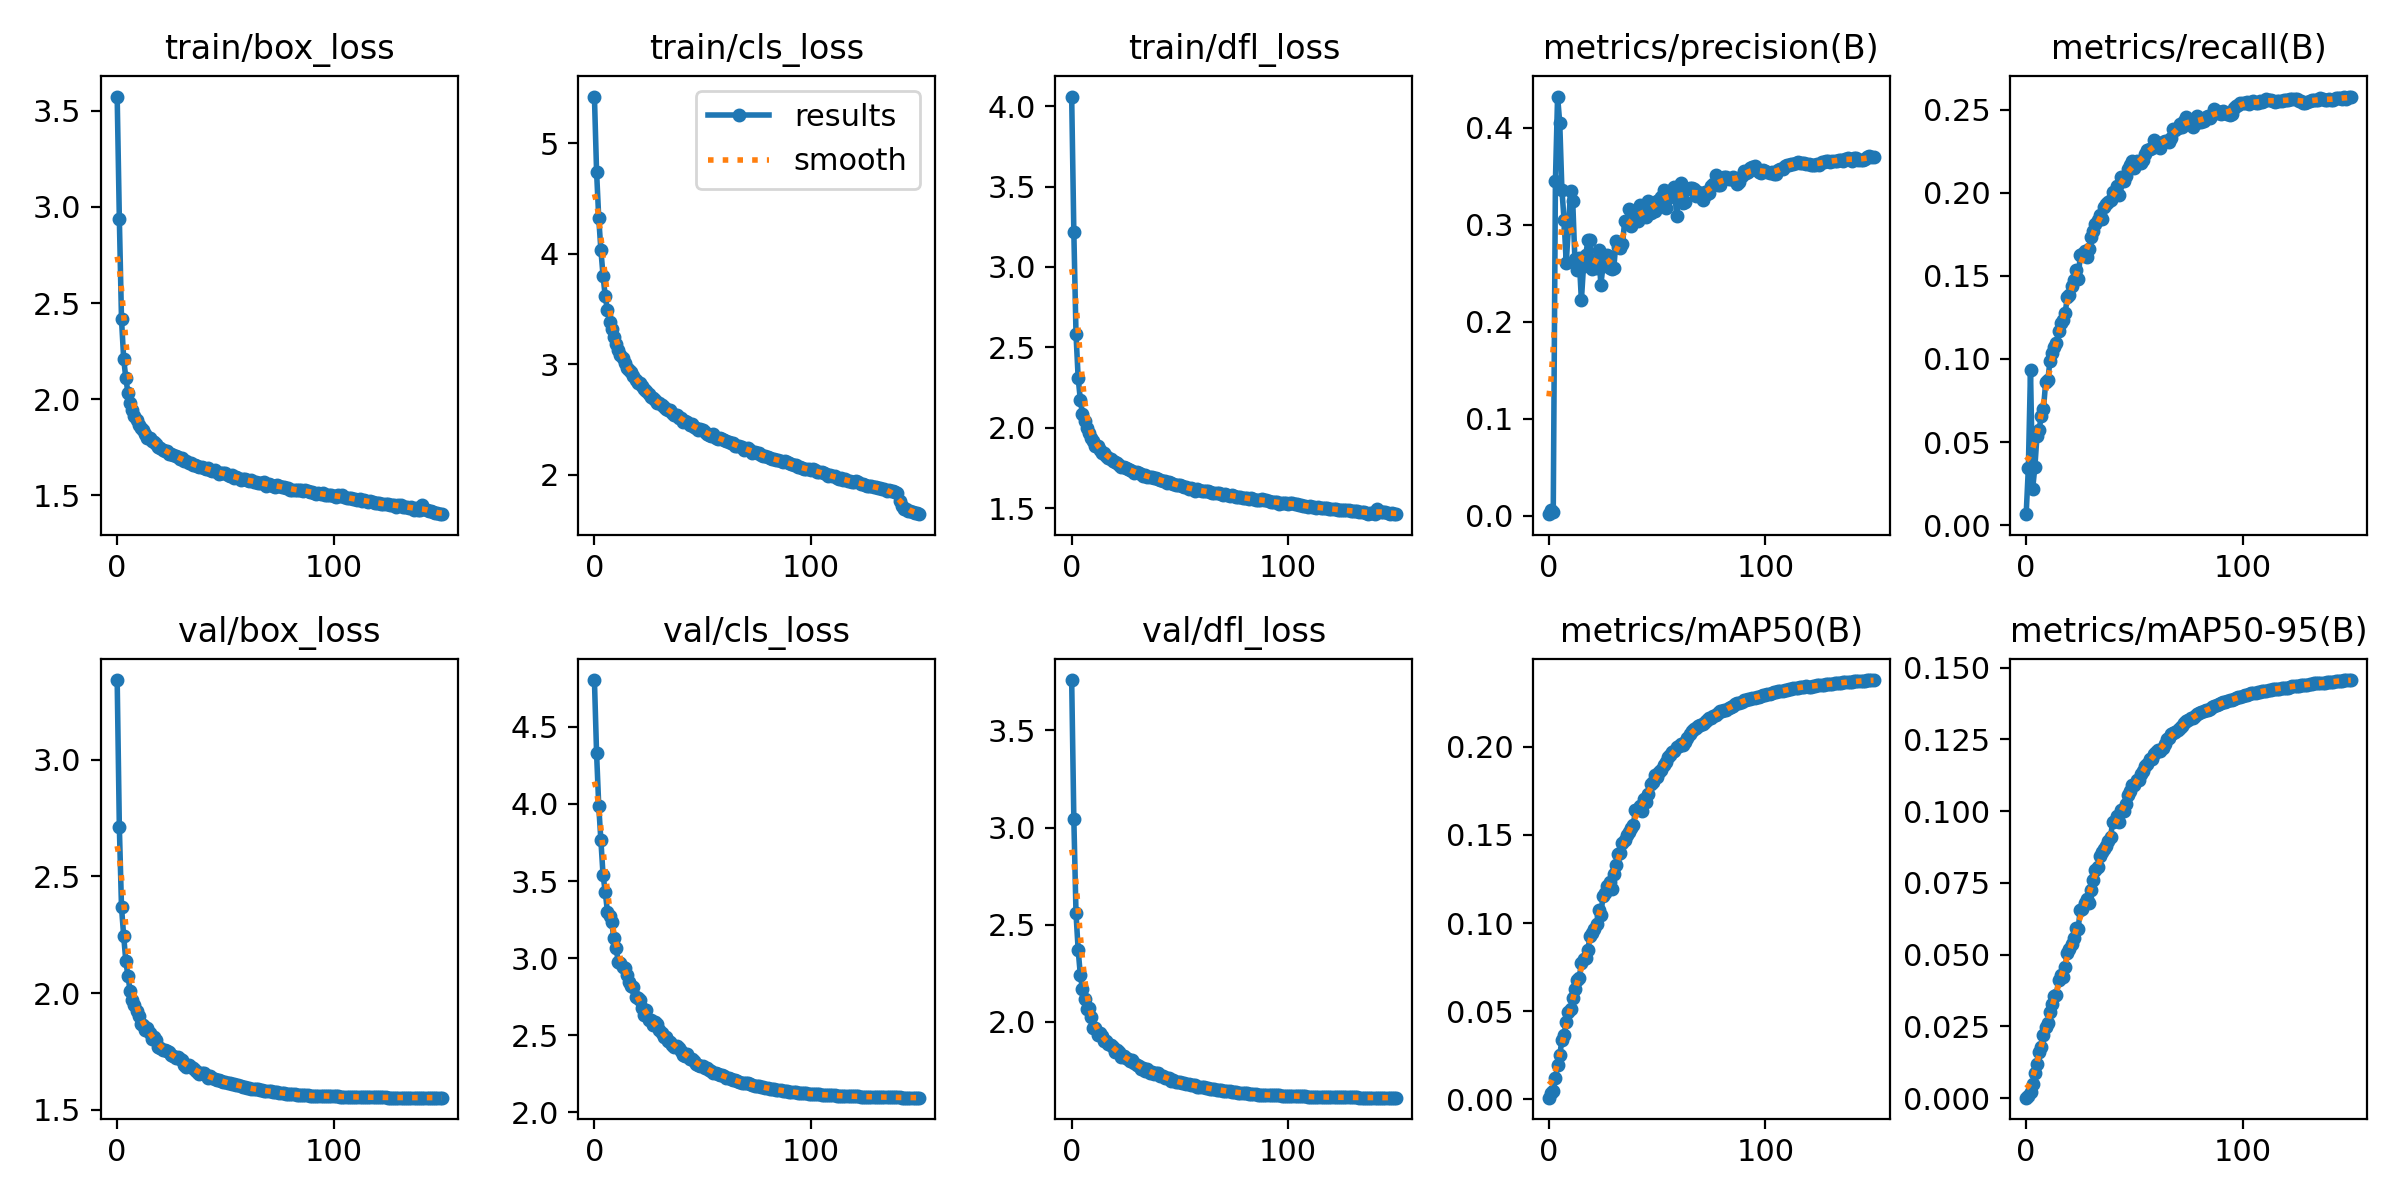

Values plotted in this chart, from the file beside it:
epoch, train/box_loss, train/cls_loss, train/dfl_loss, metrics/precision(B), metrics/recall(B), metrics/mAP50(B), metrics/mAP50-95(B), val/box_loss, val/cls_loss, val/dfl_loss, lr/pg0, lr/pg1, lr/pg2
0, 3.607, 5.435, 4.095, 0.00057, 0.00827, 0.00033, 8e-05, 3.35, 4.723, 3.862, 0.003328, 0.003328, 0.003328
1, 3.162, 4.941, 3.445, 0.00142, 0.01259, 0.00089, 0.00022, 2.995, 4.5, 3.409, 0.006618, 0.006618, 0.006618
2, 2.655, 4.587, 2.816, 0.00194, 0.03575, 0.00258, 0.001, 2.668, 4.24, 2.863, 0.009864, 0.009864, 0.009864
3, 2.344, 4.213, 2.428, 0.3996, 0.01197, 0.00459, 0.00183, 2.53, 4.008, 2.579, 0.009803, 0.009803, 0.009803
4, 2.211, 3.95, 2.272, 0.5808, 0.01579, 0.01265, 0.00542, 2.291, 3.731, 2.403, 0.009803, 0.009803, 0.009803
5, 2.13, 3.769, 2.179, 0.4834, 0.02899, 0.01735, 0.00737, 2.215, 3.648, 2.353, 0.009738, 0.009738, 0.009738
6, 2.073, 3.641, 2.123, 0.4409, 0.03376, 0.02332, 0.01018, 2.174, 3.555, 2.302, 0.009672, 0.009672, 0.009672
7, 2.036, 3.529, 2.078, 0.3849, 0.04782, 0.0283, 0.0129, 2.13, 3.466, 2.264, 0.009607, 0.009607, 0.009607
8, 1.997, 3.47, 2.041, 0.3084, 0.04612, 0.03096, 0.01427, 2.108, 3.419, 2.208, 0.009541, 0.009541, 0.009541
9, 1.978, 3.398, 2.015, 0.2832, 0.06385, 0.0371, 0.01704, 2.081, 3.308, 2.175, 0.009475, 0.009475, 0.009475
10, 1.95, 3.342, 1.996, 0.2829, 0.06174, 0.0403, 0.01887, 2.063, 3.28, 2.15, 0.00941, 0.00941, 0.00941
11, 1.945, 3.285, 1.965, 0.3155, 0.06599, 0.04307, 0.02029, 2.028, 3.277, 2.121, 0.009344, 0.009344, 0.009344
12, 1.932, 3.242, 1.959, 0.2624, 0.07416, 0.04769, 0.02286, 2.012, 3.176, 2.102, 0.009279, 0.009279, 0.009279
13, 1.907, 3.213, 1.944, 0.2351, 0.0806, 0.05069, 0.02414, 2.015, 3.199, 2.093, 0.009213, 0.009213, 0.009213
14, 1.89, 3.168, 1.926, 0.257, 0.0868, 0.05561, 0.02679, 1.994, 3.138, 2.083, 0.009148, 0.009148, 0.009148
15, 1.887, 3.141, 1.918, 0.2457, 0.08397, 0.05894, 0.02876, 1.976, 3.115, 2.071, 0.009082, 0.009082, 0.009082
16, 1.873, 3.115, 1.903, 0.2592, 0.08521, 0.06106, 0.02975, 1.971, 3.148, 2.083, 0.009017, 0.009017, 0.009017
17, 1.869, 3.094, 1.897, 0.2546, 0.09442, 0.06276, 0.03056, 1.972, 3.075, 2.055, 0.008951, 0.008951, 0.008951
18, 1.858, 3.057, 1.888, 0.224, 0.09625, 0.0652, 0.03277, 1.941, 3.054, 2.042, 0.008885, 0.008885, 0.008885
19, 1.839, 3.036, 1.874, 0.2614, 0.101, 0.06904, 0.03502, 1.934, 3.002, 2.011, 0.00882, 0.00882, 0.00882
20, 1.828, 3.006, 1.865, 0.2333, 0.1098, 0.07314, 0.03671, 1.925, 2.984, 2.012, 0.008754, 0.008754, 0.008754
21, 1.829, 3.006, 1.86, 0.231, 0.1156, 0.07584, 0.03822, 1.921, 2.962, 1.995, 0.008689, 0.008689, 0.008689
22, 1.821, 2.983, 1.852, 0.2409, 0.1112, 0.07549, 0.03784, 1.933, 2.945, 1.987, 0.008623, 0.008623, 0.008623
23, 1.817, 2.961, 1.842, 0.2559, 0.1169, 0.07867, 0.04022, 1.907, 2.896, 1.974, 0.008558, 0.008558, 0.008558
24, 1.803, 2.941, 1.84, 0.2303, 0.116, 0.07701, 0.0389, 1.9, 2.932, 1.981, 0.008492, 0.008492, 0.008492
25, 1.8, 2.919, 1.833, 0.225, 0.1242, 0.08439, 0.04316, 1.883, 2.863, 1.96, 0.008426, 0.008426, 0.008426
26, 1.797, 2.906, 1.826, 0.2154, 0.1262, 0.08529, 0.04364, 1.879, 2.863, 1.956, 0.008361, 0.008361, 0.008361
27, 1.8, 2.894, 1.82, 0.2313, 0.1215, 0.08867, 0.04514, 1.881, 2.871, 1.955, 0.008295, 0.008295, 0.008295
28, 1.785, 2.873, 1.816, 0.2678, 0.1294, 0.09212, 0.0471, 1.871, 2.822, 1.956, 0.00823, 0.00823, 0.00823
29, 1.78, 2.855, 1.808, 0.2526, 0.1303, 0.08903, 0.04555, 1.87, 2.835, 1.936, 0.008164, 0.008164, 0.008164
30, 1.785, 2.855, 1.81, 0.2686, 0.1324, 0.09244, 0.04773, 1.874, 2.841, 1.938, 0.008099, 0.008099, 0.008099
31, 1.771, 2.839, 1.804, 0.2363, 0.1382, 0.09901, 0.05105, 1.847, 2.786, 1.925, 0.008033, 0.008033, 0.008033
32, 1.768, 2.821, 1.798, 0.2552, 0.1405, 0.1014, 0.05253, 1.84, 2.77, 1.915, 0.007968, 0.007968, 0.007968
33, 1.764, 2.815, 1.79, 0.2373, 0.139, 0.09996, 0.05213, 1.849, 2.774, 1.925, 0.007902, 0.007902, 0.007902
34, 1.762, 2.807, 1.791, 0.2595, 0.1373, 0.103, 0.05373, 1.842, 2.785, 1.919, 0.007836, 0.007836, 0.007836
35, 1.75, 2.804, 1.784, 0.2681, 0.1434, 0.1048, 0.05457, 1.847, 2.767, 1.914, 0.007771, 0.007771, 0.007771
36, 1.756, 2.786, 1.783, 0.2484, 0.1414, 0.1042, 0.05448, 1.835, 2.758, 1.904, 0.007705, 0.007705, 0.007705
37, 1.744, 2.765, 1.777, 0.2825, 0.146, 0.1091, 0.05695, 1.827, 2.723, 1.902, 0.00764, 0.00764, 0.00764
38, 1.744, 2.767, 1.775, 0.2616, 0.1488, 0.1112, 0.05812, 1.825, 2.704, 1.894, 0.007574, 0.007574, 0.007574
39, 1.741, 2.747, 1.772, 0.2377, 0.152, 0.1095, 0.0578, 1.827, 2.718, 1.894, 0.007509, 0.007509, 0.007509
40, 1.74, 2.753, 1.768, 0.29, 0.1544, 0.116, 0.06062, 1.824, 2.702, 1.887, 0.007443, 0.007443, 0.007443
41, 1.732, 2.726, 1.764, 0.2634, 0.1567, 0.1161, 0.06133, 1.813, 2.678, 1.886, 0.007378, 0.007378, 0.007378
42, 1.736, 2.73, 1.762, 0.2832, 0.1498, 0.1155, 0.06153, 1.817, 2.7, 1.888, 0.007312, 0.007312, 0.007312
43, 1.729, 2.72, 1.758, 0.2675, 0.1511, 0.116, 0.06134, 1.814, 2.676, 1.88, 0.007246, 0.007246, 0.007246
44, 1.724, 2.698, 1.751, 0.2672, 0.1604, 0.1188, 0.06295, 1.803, 2.663, 1.881, 0.007181, 0.007181, 0.007181
45, 1.728, 2.704, 1.755, 0.2665, 0.1581, 0.1211, 0.06436, 1.802, 2.659, 1.871, 0.007115, 0.007115, 0.007115
46, 1.721, 2.681, 1.749, 0.2731, 0.1616, 0.1216, 0.0647, 1.8, 2.644, 1.872, 0.00705, 0.00705, 0.00705
47, 1.712, 2.676, 1.742, 0.2725, 0.1624, 0.1234, 0.06608, 1.799, 2.641, 1.871, 0.006984, 0.006984, 0.006984
48, 1.716, 2.662, 1.744, 0.2705, 0.1641, 0.1254, 0.06708, 1.796, 2.632, 1.867, 0.006919, 0.006919, 0.006919
49, 1.719, 2.675, 1.748, 0.2559, 0.1644, 0.126, 0.06747, 1.797, 2.623, 1.867, 0.006853, 0.006853, 0.006853
50, 1.721, 2.662, 1.746, 0.2641, 0.1648, 0.127, 0.06833, 1.792, 2.622, 1.864, 0.006787, 0.006787, 0.006787
51, 1.709, 2.65, 1.739, 0.289, 0.1629, 0.129, 0.06922, 1.79, 2.617, 1.865, 0.006722, 0.006722, 0.006722
52, 1.708, 2.638, 1.735, 0.2762, 0.1689, 0.1291, 0.06932, 1.788, 2.616, 1.861, 0.006656, 0.006656, 0.006656
53, 1.712, 2.626, 1.733, 0.2829, 0.171, 0.1315, 0.07066, 1.784, 2.604, 1.855, 0.006591, 0.006591, 0.006591
54, 1.7, 2.62, 1.728, 0.2806, 0.1736, 0.1333, 0.07188, 1.78, 2.596, 1.853, 0.006525, 0.006525, 0.006525
55, 1.7, 2.632, 1.729, 0.2869, 0.1709, 0.1336, 0.0721, 1.783, 2.591, 1.853, 0.00646, 0.00646, 0.00646
56, 1.698, 2.61, 1.723, 0.2998, 0.1685, 0.1353, 0.07286, 1.779, 2.59, 1.846, 0.006394, 0.006394, 0.006394
57, 1.69, 2.592, 1.717, 0.2629, 0.1715, 0.1361, 0.07393, 1.775, 2.586, 1.849, 0.006328, 0.006328, 0.006328
58, 1.697, 2.602, 1.725, 0.2703, 0.1736, 0.1379, 0.07417, 1.774, 2.578, 1.846, 0.006263, 0.006263, 0.006263
59, 1.695, 2.601, 1.721, 0.2819, 0.176, 0.1364, 0.07358, 1.773, 2.579, 1.846, 0.006197, 0.006197, 0.006197
... 91 more rows
